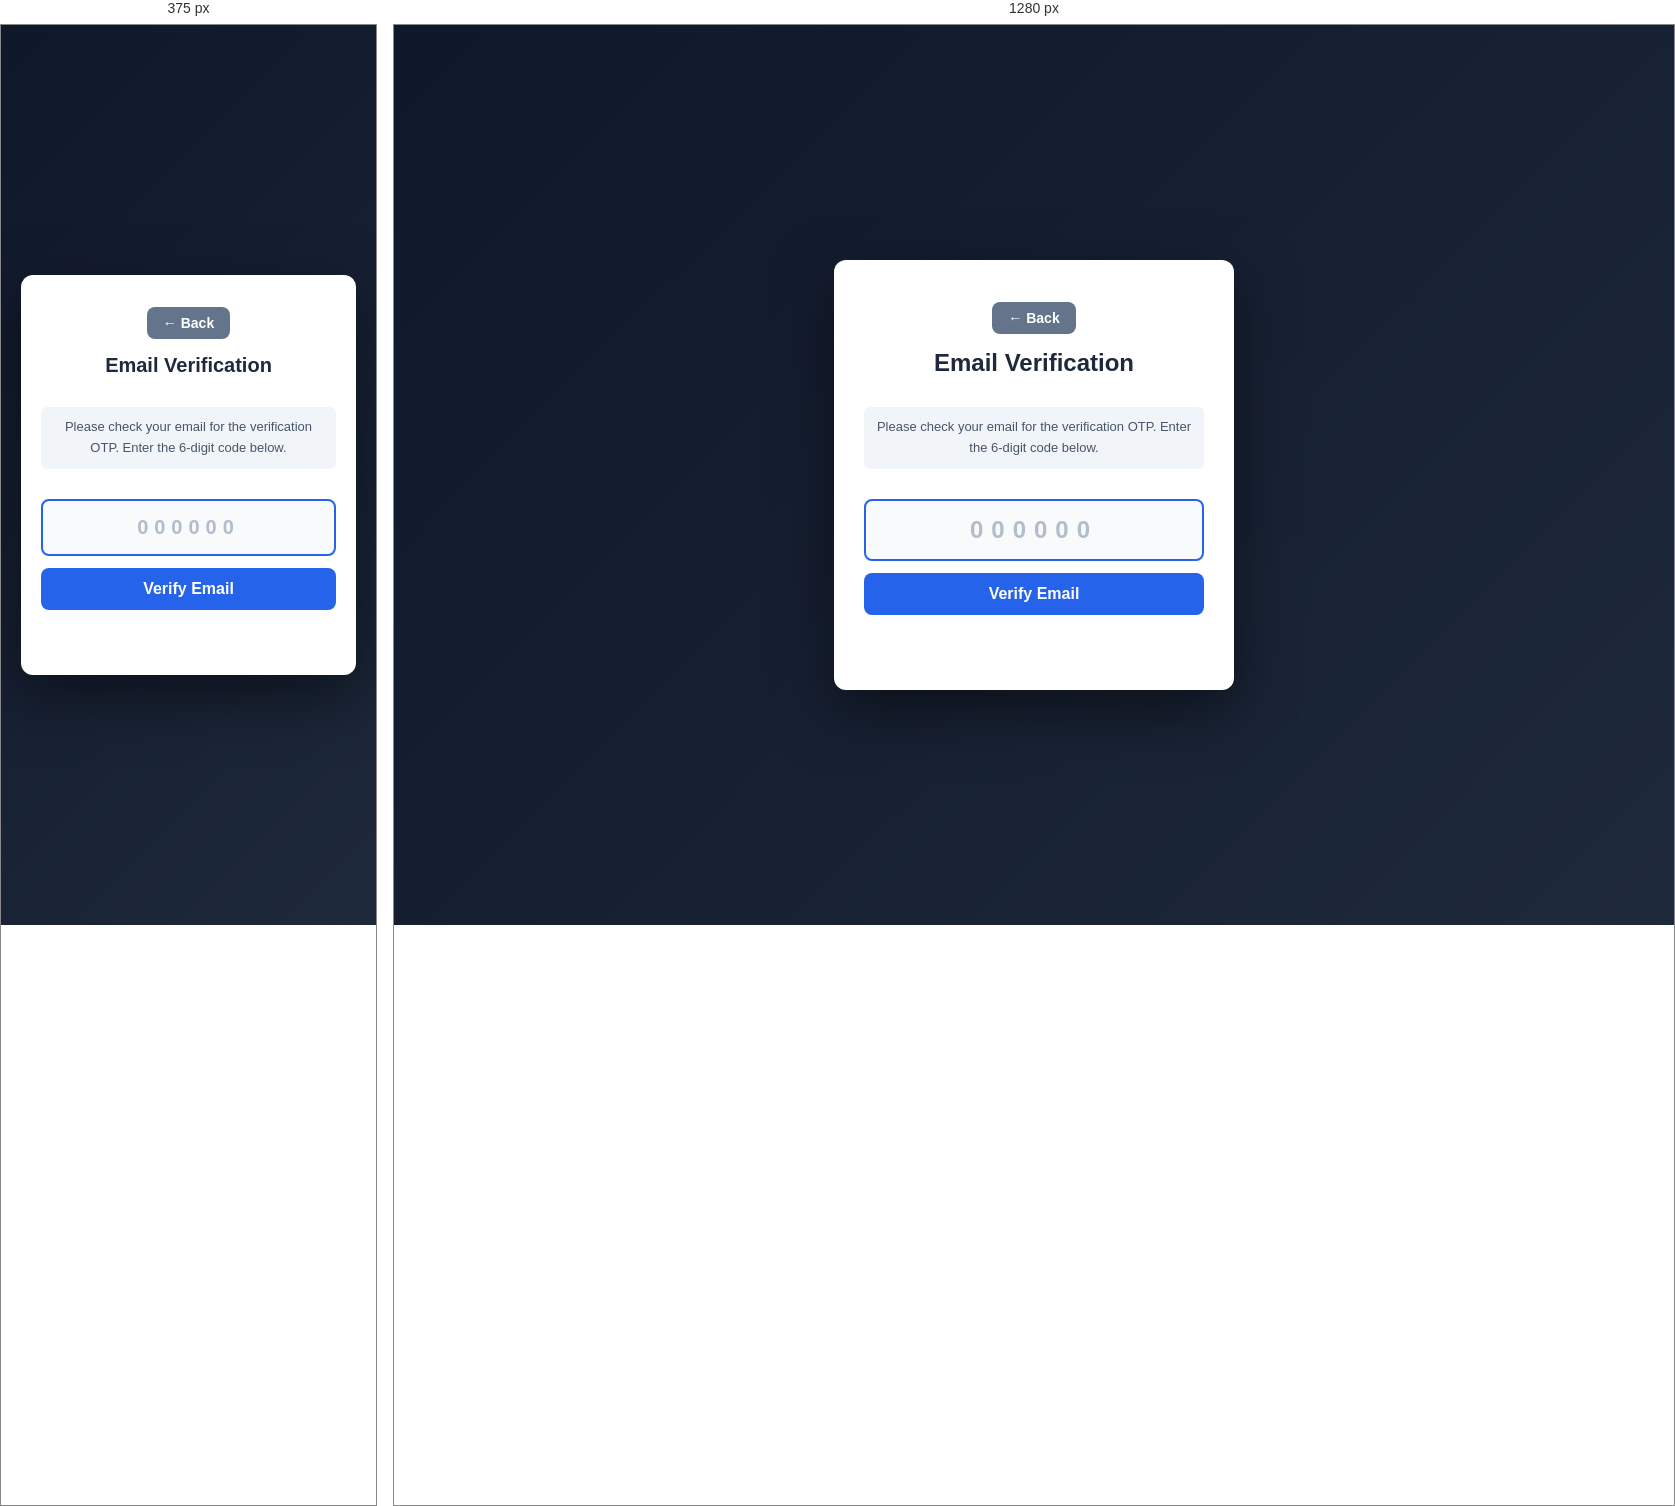
Rendered at 375 px and 1280 px, left to right.

<!-- file: verify-registration.html -->
<!DOCTYPE html>
<html lang="en">

<head>
  <meta charset="UTF-8">
  <meta name="viewport" content="width=device-width, initial-scale=1.0">
  <title>Email Verification - Secure System</title>
  <link rel="stylesheet" href="style.css">
</head>

<body>
  <div class="container otp-container">
    <button class="back-btn" onclick="goHome()">← Back</button>

    <h2>Email Verification</h2>
    <p class="otp-instruction">Please check your email for the verification OTP. Enter the 6-digit code below.</p>
    <input id="otp" placeholder="000000" maxlength="6" type="text" pattern="[0-9]*" inputmode="numeric">
    <button onclick="verify()">Verify Email</button>
    <p id="msg"></p>
  </div>

  <script>
    function goHome() { location.href = "index.html"; }

    function verify() {
      const username = localStorage.getItem("regUser");
      if (!username) {
        msg.innerText = "Session expired. Please register again.";
        msg.className = "error";
        return;
      }

      fetch("http://localhost:3000/api/verify-registration", {
        method: "POST",
        headers: { "Content-Type": "application/json" },
        body: JSON.stringify({
          username: username,
          otp: otp.value
        })
      })
        .then(r => r.json())
        .then(d => {
          msg.innerText = d.message;
          if (d.message.includes("successfully")) {
            msg.className = "success";
            localStorage.removeItem("regUser");
            setTimeout(() => location.href = "login.html", 1500);
          } else {
            msg.className = "error";
          }
        });
    }
  </script>
</body>

</html>

/* @media block from style.css */
@media (max-width: 480px) {
  .container {
    padding: 20px;
    max-width: 100%;
  }

  h2 {
    font-size: 20px;
  }

  input#otp {
    font-size: 20px;
    letter-spacing: 6px;
  }
}